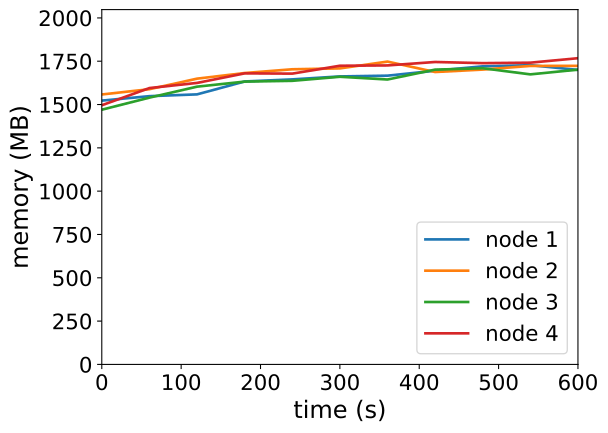

Source data for this figure (header and first rows):
timestamp, ppgcc-m02_pod_amount, ppgcc-m02_memory, ppgcc-m02_cpu, ppgcc-m03_pod_amount, ppgcc-m03_memory, ppgcc-m03_cpu, ppgcc-m04_pod_amount, ppgcc-m04_memory, ppgcc-m04_cpu, ppgcc-m05_pod_amount, ppgcc-m05_memory, ppgcc-m05_cpu
0, 10, 1559252, 610568568, 10, 1595576, 744394918, 10, 1505492, 549405655, 10, 1531828, 714022783
60, 10, 1585520, 573867845, 10, 1626728, 713294186, 10, 1576904, 516222413, 10, 1633468, 770887344
120, 10, 1596080, 536720562, 10, 1689032, 722439914, 10, 1641716, 593865777, 10, 1663828, 713501475
180, 10, 1672376, 646179032, 10, 1722296, 691238229, 10, 1671548, 544595825, 10, 1720324, 698346926
240, 10, 1684652, 582273402, 10, 1744472, 738184179, 10, 1676168, 539558134, 10, 1718740, 723915466
300, 10, 1702208, 617082128, 10, 1749620, 678830882, 10, 1700192, 571348893, 10, 1765336, 712616096
360, 10, 1706696, 595058906, 10, 1789880, 733788264, 10, 1683956, 522583379, 10, 1767184, 744360710
420, 10, 1735868, 647910477, 10, 1728236, 633031395, 10, 1742432, 584336677, 10, 1787512, 720276051
480, 10, 1761872, 612524527, 10, 1742624, 696221520, 10, 1750484, 537865377, 10, 1780648, 709714959
540, 10, 1768736, 630182920, 10, 1764272, 677987518, 10, 1714316, 526126386, 10, 1783420, 701881546
600, 10, 1740752, 591701715, 10, 1764668, 707460830, 10, 1742300, 550802855, 10, 1809952, 700342068
